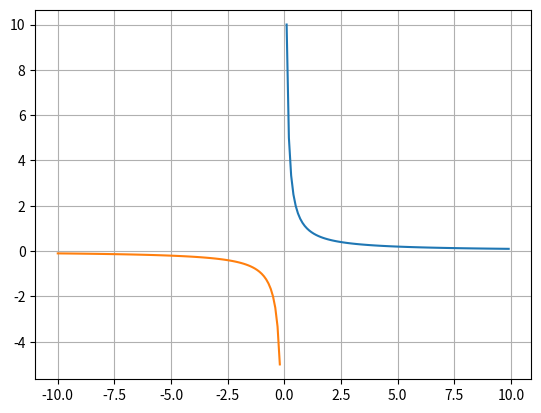

This chart was generated by the following Python code:
import matplotlib.pyplot as plt
import numpy as np

def ft2(k = 1, title='genadi_gorin'):
    x1 = np.arange(0.1, 10, 0.1)
    y1 = k / x1

    x2 = np.arange(-10, -0.1, 0.1)
    y2 = k / x2


    plt.plot(x1, y1, x2, y2, label ='giperbola')  
    plt.axis('equal')
    plt.grid()
    plt.savefig('giperbola.png')
    

ft2()